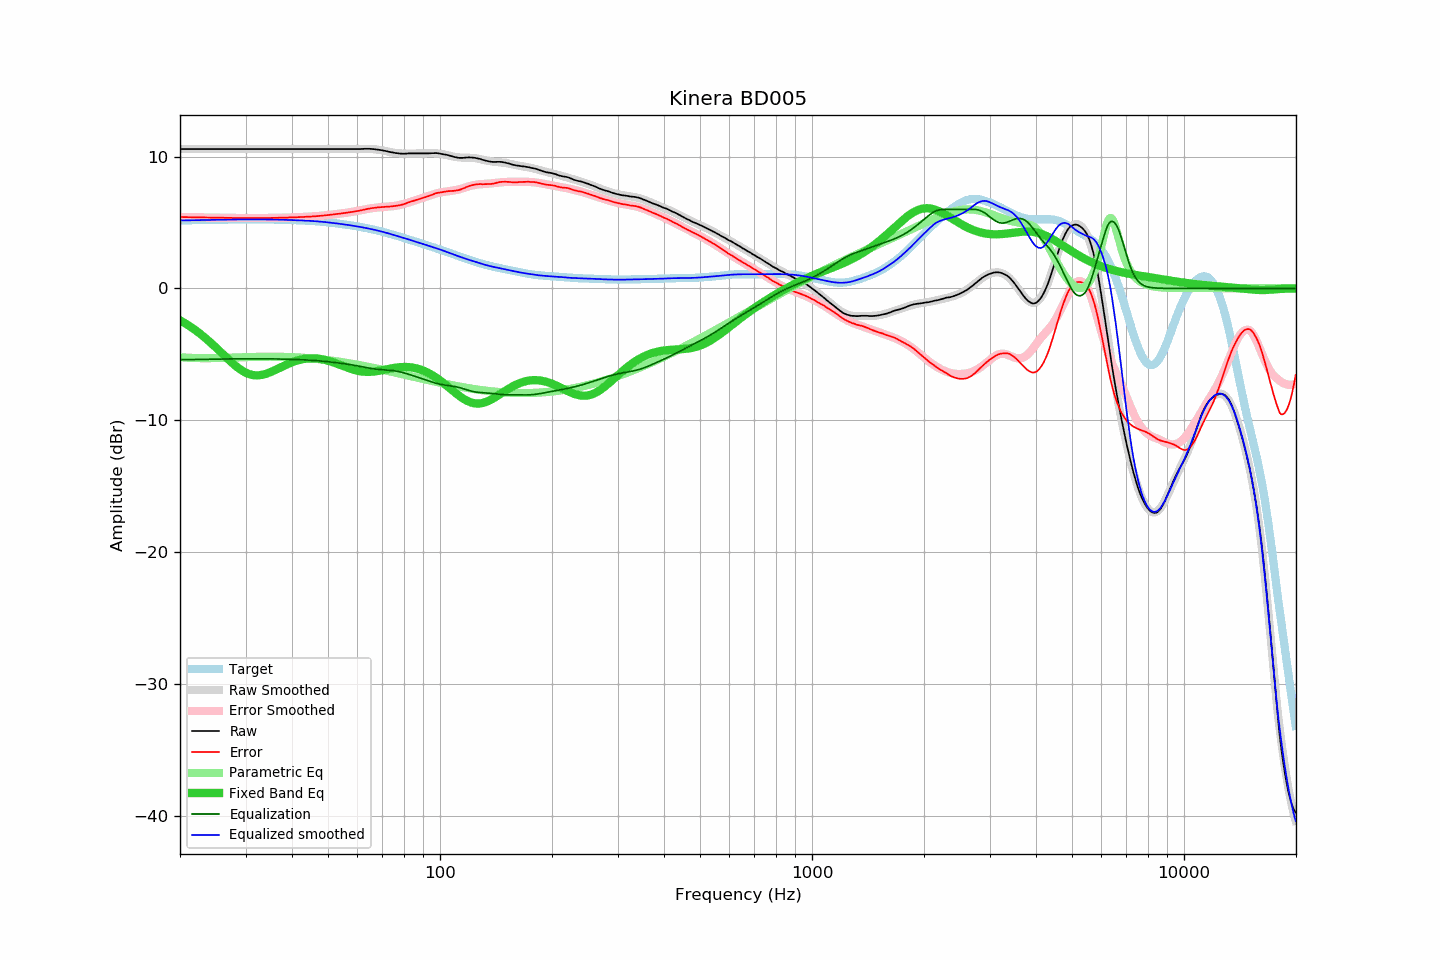

Values plotted in this chart, from the file beside it:
frequency, raw, error, smoothed, error_smoothed, equalization, parametric_eq, equalized_raw, equalized_smoothed, target
20.00, 10.57, 5.41, 10.57, 5.41, -5.41, -2.42, 5.16, 5.16, 5.16
20.20, 10.57, 5.41, 10.57, 5.41, -5.41, -2.49, 5.16, 5.16, 5.16
20.40, 10.57, 5.41, 10.57, 5.41, -5.41, -2.56, 5.16, 5.16, 5.16
20.61, 10.57, 5.41, 10.57, 5.41, -5.41, -2.64, 5.16, 5.16, 5.16
20.81, 10.57, 5.41, 10.57, 5.41, -5.41, -2.71, 5.17, 5.17, 5.17
21.02, 10.57, 5.40, 10.57, 5.40, -5.40, -2.79, 5.17, 5.17, 5.17
21.23, 10.57, 5.40, 10.57, 5.40, -5.40, -2.87, 5.17, 5.17, 5.17
21.44, 10.57, 5.40, 10.57, 5.40, -5.40, -2.95, 5.17, 5.17, 5.17
21.66, 10.57, 5.40, 10.57, 5.40, -5.40, -3.03, 5.18, 5.18, 5.18
21.87, 10.57, 5.39, 10.57, 5.39, -5.39, -3.12, 5.18, 5.18, 5.18
22.09, 10.57, 5.39, 10.57, 5.39, -5.39, -3.21, 5.18, 5.18, 5.18
22.31, 10.57, 5.39, 10.57, 5.39, -5.39, -3.30, 5.18, 5.18, 5.18
22.54, 10.57, 5.39, 10.57, 5.39, -5.39, -3.39, 5.18, 5.18, 5.18
22.76, 10.57, 5.39, 10.57, 5.39, -5.39, -3.49, 5.19, 5.19, 5.19
22.99, 10.57, 5.38, 10.57, 5.38, -5.38, -3.59, 5.19, 5.19, 5.19
23.22, 10.57, 5.38, 10.57, 5.38, -5.38, -3.69, 5.19, 5.19, 5.19
23.45, 10.57, 5.38, 10.57, 5.38, -5.38, -3.79, 5.19, 5.19, 5.19
23.69, 10.57, 5.38, 10.57, 5.38, -5.38, -3.89, 5.19, 5.19, 5.19
23.92, 10.57, 5.38, 10.57, 5.38, -5.38, -4.00, 5.20, 5.20, 5.20
24.16, 10.57, 5.37, 10.57, 5.37, -5.37, -4.11, 5.20, 5.20, 5.20
24.40, 10.57, 5.37, 10.57, 5.37, -5.37, -4.22, 5.20, 5.20, 5.20
24.65, 10.57, 5.37, 10.57, 5.37, -5.37, -4.33, 5.20, 5.20, 5.20
24.89, 10.57, 5.37, 10.57, 5.37, -5.37, -4.45, 5.21, 5.21, 5.21
25.14, 10.57, 5.36, 10.57, 5.36, -5.36, -4.56, 5.21, 5.21, 5.21
25.39, 10.57, 5.36, 10.57, 5.36, -5.36, -4.68, 5.21, 5.21, 5.21
25.65, 10.57, 5.36, 10.57, 5.36, -5.36, -4.80, 5.21, 5.21, 5.21
25.91, 10.57, 5.36, 10.57, 5.36, -5.36, -4.92, 5.21, 5.21, 5.21
26.16, 10.57, 5.36, 10.57, 5.36, -5.36, -5.03, 5.22, 5.22, 5.22
26.43, 10.57, 5.35, 10.57, 5.35, -5.35, -5.15, 5.22, 5.22, 5.22
26.69, 10.57, 5.35, 10.57, 5.35, -5.35, -5.27, 5.22, 5.22, 5.22
26.96, 10.57, 5.35, 10.57, 5.35, -5.35, -5.38, 5.22, 5.22, 5.22
27.23, 10.57, 5.35, 10.57, 5.35, -5.35, -5.50, 5.22, 5.22, 5.22
27.50, 10.57, 5.35, 10.57, 5.35, -5.35, -5.61, 5.23, 5.23, 5.23
27.77, 10.57, 5.35, 10.57, 5.35, -5.35, -5.72, 5.23, 5.23, 5.23
28.05, 10.57, 5.34, 10.57, 5.34, -5.34, -5.82, 5.23, 5.23, 5.23
28.33, 10.57, 5.34, 10.57, 5.34, -5.34, -5.92, 5.23, 5.23, 5.23
28.62, 10.57, 5.34, 10.57, 5.34, -5.34, -6.02, 5.23, 5.23, 5.23
28.90, 10.57, 5.34, 10.57, 5.34, -5.34, -6.11, 5.23, 5.23, 5.23
29.19, 10.57, 5.34, 10.57, 5.34, -5.34, -6.19, 5.23, 5.23, 5.23
29.48, 10.57, 5.34, 10.57, 5.34, -5.34, -6.27, 5.23, 5.23, 5.23
29.78, 10.57, 5.34, 10.57, 5.34, -5.34, -6.34, 5.23, 5.23, 5.23
30.08, 10.57, 5.34, 10.57, 5.34, -5.34, -6.40, 5.23, 5.23, 5.23
30.38, 10.57, 5.34, 10.57, 5.34, -5.34, -6.45, 5.23, 5.23, 5.24
30.68, 10.57, 5.34, 10.57, 5.34, -5.34, -6.50, 5.23, 5.23, 5.24
30.99, 10.57, 5.34, 10.57, 5.34, -5.34, -6.54, 5.24, 5.24, 5.24
31.30, 10.57, 5.34, 10.57, 5.34, -5.34, -6.57, 5.24, 5.24, 5.24
31.61, 10.57, 5.34, 10.57, 5.34, -5.34, -6.59, 5.23, 5.23, 5.23
31.93, 10.57, 5.34, 10.57, 5.34, -5.34, -6.60, 5.23, 5.23, 5.23
32.24, 10.57, 5.34, 10.57, 5.34, -5.34, -6.60, 5.23, 5.23, 5.23
32.57, 10.57, 5.34, 10.57, 5.34, -5.34, -6.59, 5.23, 5.23, 5.23
32.89, 10.57, 5.34, 10.57, 5.34, -5.34, -6.58, 5.23, 5.23, 5.23
33.22, 10.57, 5.34, 10.57, 5.34, -5.34, -6.56, 5.23, 5.23, 5.23
33.55, 10.57, 5.34, 10.57, 5.34, -5.34, -6.53, 5.23, 5.23, 5.23
33.89, 10.57, 5.34, 10.57, 5.34, -5.34, -6.50, 5.23, 5.23, 5.23
34.23, 10.57, 5.34, 10.57, 5.34, -5.34, -6.46, 5.23, 5.23, 5.23
34.57, 10.57, 5.34, 10.57, 5.34, -5.34, -6.42, 5.23, 5.23, 5.23
34.92, 10.57, 5.35, 10.57, 5.35, -5.35, -6.37, 5.23, 5.23, 5.23
35.27, 10.57, 5.35, 10.57, 5.35, -5.35, -6.32, 5.22, 5.22, 5.22
35.62, 10.57, 5.35, 10.57, 5.35, -5.35, -6.26, 5.22, 5.22, 5.22
35.97, 10.57, 5.35, 10.57, 5.35, -5.35, -6.20, 5.22, 5.22, 5.22
... 635 more rows
